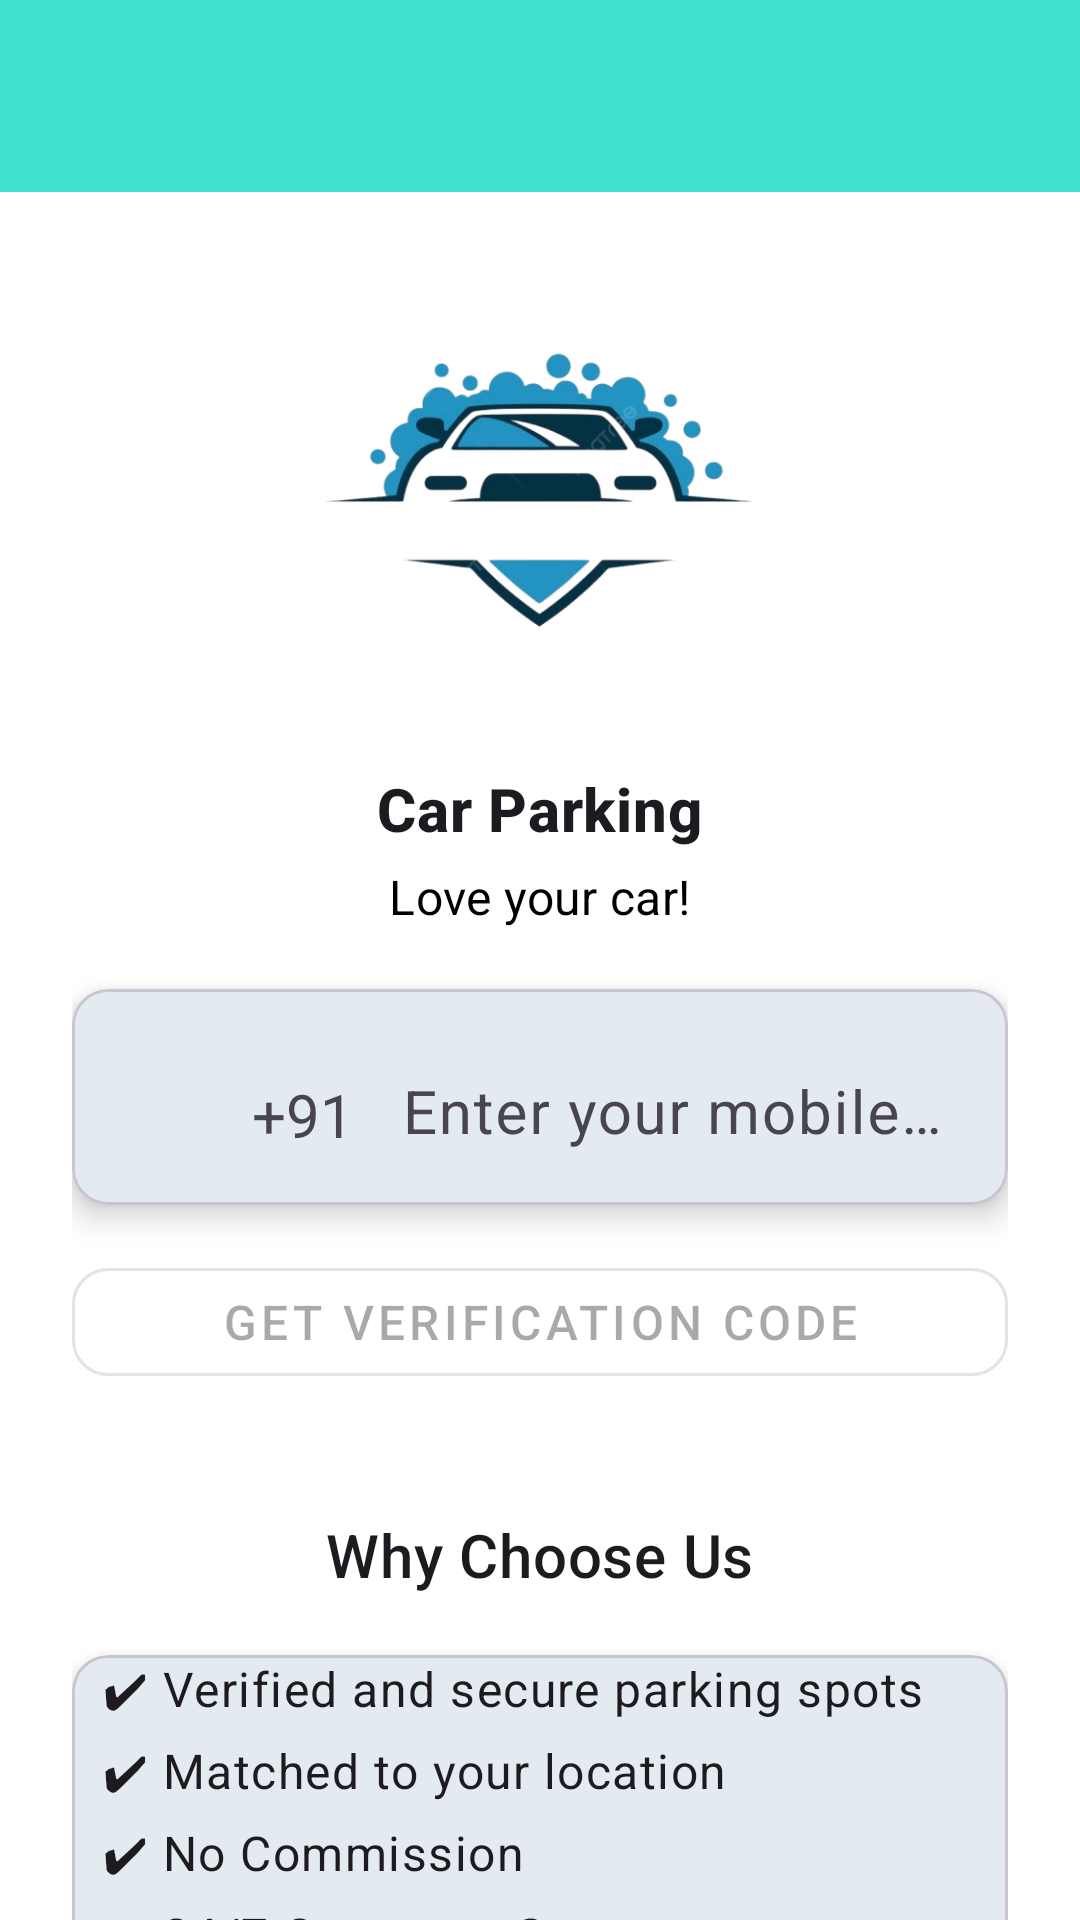

The Android layout XML behind this screen, and the referenced resources:
<!-- AndroidManifest.xml: application theme Theme.AdminCarParking -->
<!-- res/layout/activity_login.xml -->
<?xml version="1.0" encoding="utf-8"?>
<com.google.android.material.appbar.AppBarLayout
    xmlns:android="http://schemas.android.com/apk/res/android"
    xmlns:app="http://schemas.android.com/apk/res-auto"
    android:layout_width="match_parent"
    android:layout_height="wrap_content">

    <com.google.android.material.appbar.MaterialToolbar
        android:layout_width="match_parent"
        android:layout_height="?attr/actionBarSize"
        android:background="@color/teal_200"
        android:title="NestService"
        android:titleTextColor="@android:color/white"
        app:layout_scrollFlags="scroll|enterAlways" />

    <ScrollView
        android:layout_width="match_parent"
        android:layout_height="670dp"
        android:background="@color/white"
        android:fillViewport="true">

        <LinearLayout
            android:layout_width="match_parent"
            android:layout_height="match_parent"
            android:gravity="center_horizontal"
            android:orientation="vertical"
            android:padding="24dp">

            <ImageView
                android:id="@+id/logoImage"
                android:layout_width="160dp"
                android:layout_height="160dp"
                android:src="@drawable/car"
                android:contentDescription="App Logo" />


            <TextView
                style="?attr/textAppearanceHeadline6"
                android:layout_width="wrap_content"
                android:layout_height="wrap_content"
                android:paddingTop="8dp"
                android:text="Car Parking"
                android:textStyle="bold" />

            <TextView
                style="?attr/textAppearanceSubtitle1"
                android:layout_width="wrap_content"
                android:layout_height="wrap_content"
                android:paddingTop="5dp"
                android:text="Love your car!"
                android:textColor="@color/black" />

            
            <com.google.android.material.card.MaterialCardView
                android:layout_width="match_parent"
                android:layout_height="wrap_content"
                android:layout_marginTop="20dp"
                android:padding="12dp"
                app:cardCornerRadius="12dp"
                app:cardElevation="6dp">

                <LinearLayout
                    android:layout_width="match_parent"
                    android:layout_height="wrap_content"
                    android:gravity="center_vertical"
                    android:orientation="horizontal">

                    <ImageView
                        android:layout_width="40dp"
                        android:layout_height="30dp"
                        android:layout_marginLeft="10dp"
                        android:layout_marginTop="6dp"
                        android:src="@drawable/india_flag" />

                    <TextView
                        android:layout_width="wrap_content"
                        android:layout_height="wrap_content"
                        android:layout_marginStart="10dp"
                        android:layout_marginTop="6dp"
                        android:text="+91"
                        android:textSize="20sp" />

                    <com.google.android.material.textfield.TextInputLayout
                        android:layout_width="0dp"
                        android:layout_height="wrap_content"
                        android:layout_weight="1"
                        android:hint="Enter your mobile number"
                        app:boxBackgroundMode="none"
                        app:endIconMode="clear_text"> 

                        <com.google.android.material.textfield.TextInputEditText
                            android:id="@+id/editTextMobile"
                            android:layout_width="match_parent"
                            android:layout_height="wrap_content"
                            android:background="@null"
                            android:gravity="center_vertical"
                            android:inputType="phone"
                            android:minHeight="48dp"
                            android:textSize="20sp" />
                    </com.google.android.material.textfield.TextInputLayout>


                </LinearLayout>
            </com.google.android.material.card.MaterialCardView>

            
            <com.google.android.material.button.MaterialButton
                android:id="@+id/btnGetCode"
                style="@style/Widget.MaterialComponents.Button.OutlinedButton"
                android:layout_width="match_parent"
                android:layout_height="wrap_content"
                android:layout_marginTop="15dp"
                android:enabled="false"
                android:text="Get Verification Code"
                android:textSize="16sp"
                app:cornerRadius="12dp" />

            
            <TextView
                style="?attr/textAppearanceHeadline6"
                android:layout_width="wrap_content"
                android:layout_height="wrap_content"
                android:layout_marginTop="40dp"
                android:text="Why Choose Us" />

            <com.google.android.material.card.MaterialCardView
                android:layout_width="match_parent"
                android:layout_height="wrap_content"
                android:layout_marginTop="20dp"
                android:padding="16dp"
                app:cardCornerRadius="12dp"
                app:cardElevation="6dp">

                <LinearLayout
                    android:layout_width="match_parent"
                    android:layout_height="wrap_content"
                    android:orientation="vertical">

                    <TextView
                        style="?attr/textAppearanceBody1"
                        android:layout_width="wrap_content"
                        android:layout_height="wrap_content"
                        android:layout_marginLeft="10dp"
                        android:text="✔ Verified and secure parking spots" />

                    <TextView
                        style="?attr/textAppearanceBody1"
                        android:layout_width="wrap_content"
                        android:layout_height="wrap_content"
                        android:layout_marginLeft="10dp"
                        android:layout_marginTop="5dp"
                        android:text="✔ Matched to your location" />

                    <TextView
                        style="?attr/textAppearanceBody1"
                        android:layout_width="wrap_content"
                        android:layout_height="wrap_content"
                        android:layout_marginLeft="10dp"
                        android:layout_marginTop="5dp"
                        android:text="✔ No Commission" />

                    <TextView
                        style="?attr/textAppearanceBody1"
                        android:layout_width="wrap_content"
                        android:layout_height="wrap_content"
                        android:layout_marginLeft="10dp"
                        android:layout_marginTop="5dp"
                        android:text="✔ 24/7 Customer Support" />
                </LinearLayout>
            </com.google.android.material.card.MaterialCardView>

            
        </LinearLayout>
    </ScrollView>
</com.google.android.material.appbar.AppBarLayout>
<!-- resources referenced by this layout -->
<resources>
  <color name="black">#FF000000</color>
  <color name="teal_200">#40E0D0</color>
  <color name="white">#FFFFFFFF</color>
  <!-- drawable car: png bitmap (drawable, 89502 bytes) -->
  <style name="Theme.AdminCarParking" parent="Base.Theme.AdminCarParking" />
  <style name="Base.Theme.AdminCarParking" parent="Theme.Material3.DayNight.NoActionBar">
          
          
          <item name="colorPrimary">@color/colorPrimary</item>
          <item name="colorPrimaryVariant">@color/colorPrimaryVariant</item>
          <item name="colorSecondary">@color/colorSecondary</item>
  
          
          <item name="android:colorButtonNormal">@color/colorPrimary</item>
  
          
          <item name="tabIndicatorColor">@color/colorSecondary</item>
      </style>
  <color name="colorPrimary">#008577</color>
  <color name="colorPrimaryVariant">#00574B</color>
  <color name="colorSecondary">#D81B60</color>
</resources>
